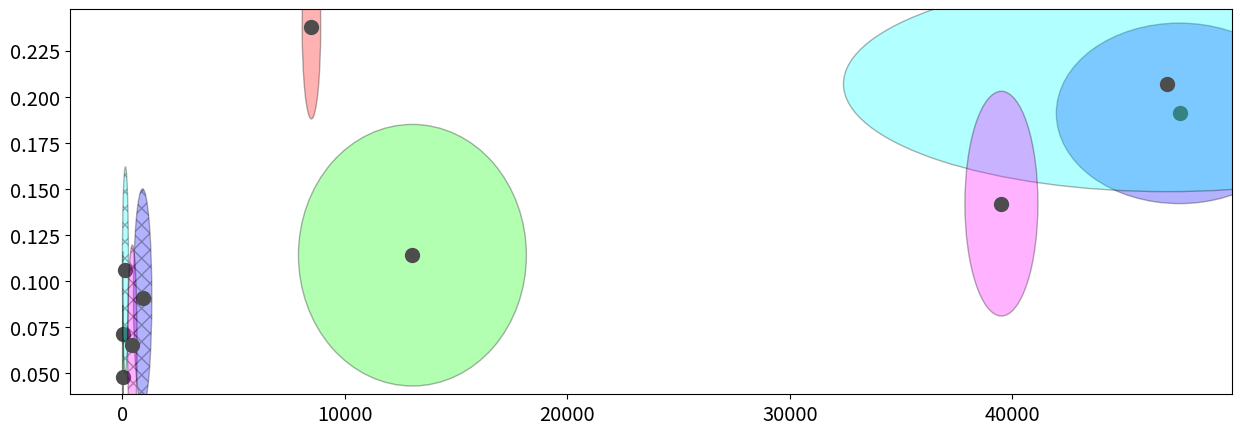

The script that saved this image: (Note: this script raises an exception after producing the figure.)

# Copyright (C) 2024 Intel Corporation
# SPDX-License-Identifier: MIT

import numpy as np
import matplotlib
import matplotlib.pyplot as plt
from matplotlib.patches import Ellipse
from itertools import cycle

import matplotlib.pylab as pylab
params = {'legend.fontsize': 'x-large',
          'figure.figsize': (15, 5),
         'axes.labelsize': 'x-large',
         'axes.titlesize':'x-large',
         'xtick.labelsize':'x-large',
         'ytick.labelsize':'x-large'}
pylab.rcParams.update(params)


def eigsorted(cov):
    vals, vecs = np.linalg.eigh(cov)
    order = vals.argsort()[::-1]
    return vals[order], vecs[:,order]

caption = "Pattern-filled ellipses represent inference methods using neural likelihood surrogate. Ellipses show 1-stdev boundary after averaging 30 experiments."
title = "Error vs. Average time per frame."
x_label = "Time per frame (ms)"
y_label = "Error (m)"

# markers = [".", "v", "^", "<", ">", "o", "2",  "3", "4"]
markers = ["o"]
markercycler = cycle(markers)
linestyle = "-"

method = ["surrogate_pf (300 samples)","surrogate_bspt ($\\rho=0.005$)","surrogate_abc-rej (300 samples)","surrogate_abc-smc (300 samples)","surrogate_mcmc (100 samples, 50 burn-in)","simulator_pf (50 samples)", "simulator_bspt ($\\rho=0.01$)","simulator_abc-rej (50 samples)","simulator_abc-smc (50 samples)","simulator_mcmc (50 samples)"]
x =      [30.079,   16.479,           912.577,      138.977,      449.728,   8499.625, 13037.949,        47514.167,    46972.884, 39510.307] # Avg frame time
x_std =  [2.302,    16.435,           825.975,      275.085,      424.190,   831.767,  10244.148,        11072.989,    29121.750, 3282.331]
y =      [0.071,    0.048,            0.091,        0.106,        0.065,     0.238,    0.114,            0.191,        0.207,     0.142]   # Avg error
y_std =  [0.090,    0.078,            0.118,        0.112,        0.109,     0.1,      0.142,            0.098,        0.117,     0.122]
emu =    [True,     True,             True,         True,         True,      False,    False,            False,        False,      False]


# x = np.log(np.array(x))
# x_std = np.log(np.array(x_std))

alpha = 0.3
color = [ [1, 0, 0, 1],
          [0, 1, 0, 1],
          [0, 0, 1, 1],
          [0, 1, 1, 1],
          [1, 0, 1, 1],

          [1, 0, 0, 1],
          [0, 1, 0, 1],
          [0, 0, 1, 1],
          [0, 1, 1, 1],
          [1, 0, 1, 1]]

linecolor = [0,0,0,1]
markercolor = [0.3,0.3,0.3,1]

ax = plt.subplot(111)
ells = []
for i in range(len(x)):
    if emu[i]:
        ell = Ellipse(xy=(x[i], y[i]), width=x_std[i], height=y_std[i],
                      angle=0, edgecolor=linecolor, fill=True, facecolor=color[i], alpha=alpha, hatch='xx', clip_box=ax.bbox)
    else:
        ell = Ellipse(xy=(x[i], y[i]), width=x_std[i], height=y_std[i],
                      angle=0, edgecolor=linecolor, fill=True, facecolor=color[i], alpha=alpha)
    ells.append(ell)
    ax.add_artist(ell)
    plt.scatter(x[i], y[i], label=method[i], color=markercolor, s=100)

legend_font = matplotlib.font_manager.FontProperties(family="monospace", style=None, variant=None, weight=None,
                                                      stretch=None, size=22, fname=None, _init=None)
# ax.legend(prop=lengend_font, loc='upper left')
ax.legend(ells, [method[i] for i in range(len(method))], loc='upper left', prop=legend_font)
# ax.legend(loc='upper left')
ax.set_title(title, fontsize=28)
ax.grid(True)
plt.xlabel(x_label, fontsize=22)
plt.ylabel(y_label, fontsize=22)
plt.xlim(1, np.max(np.array(x) + np.array(x_std)))
plt.ylim(0, np.max(np.array(y) + np.array(y_std)))
ax.set_xscale("log")
plt.show()